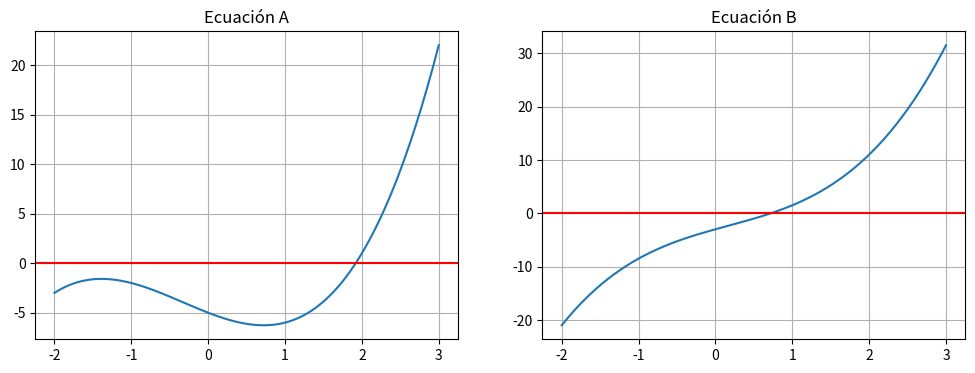

This chart was generated by the following Python code:
import numpy as np
import matplotlib.pyplot as plt
import cmath

def muller_complex(f, x0, x1, x2, iters=5):
    print(f"\nValores Iniciales: {x0}, {x1}, {x2}")
    for i in range(iters):
        h1, h2 = x1 - x0, x2 - x1
        d1, d2 = (f(x1) - f(x0))/h1, (f(x2) - f(x1))/h2
        a = (d2 - d1)/(h2 + h1)
        b = a*h2 + d2
        c = f(x2)
        
        disc = cmath.sqrt(b**2 - 4*a*c)
        den = b + disc if abs(b + disc) > abs(b - disc) else b - disc
        
        x3 = x2 - (2*c)/den
        error = abs((x3 - x2)/x3)*100
        print(f"Iter {i+1}: Raíz = {x3.real:.6f}, Error = {error:.4f}%")
        x0, x1, x2 = x1, x2, x3

# a) f(x) = x^3 + x^2 - 3x - 5
def fa(x): return x**3 + x**2 - 3*x - 5
print("--- Müller a) f(x) = x³ + x² - 3x - 5 ---")
muller_complex(fa, 1.0, 2.0, 2.5) # Raíz real cercana a ~2.0

# b) f(x) = x^3 - 0.5x^2 + 4x - 3
def fb(x): return x**3 - 0.5*x**2 + 4*x - 3
print("\n--- Müller b) f(x) = x³ - 0.5x² + 4x - 3 ---")
muller_complex(fb, 0.0, 0.5, 1.0) # Raíz real positiva cercana a ~0.76

# Gráficas
x = np.linspace(-2, 3, 200)
fig, ax = plt.subplots(1, 2, figsize=(12, 4))
ax[0].plot(x, fa(x)); ax[0].axhline(0, color='red'); ax[0].set_title("Ecuación A"); ax[0].grid()
ax[1].plot(x, fb(x)); ax[1].axhline(0, color='red'); ax[1].set_title("Ecuación B"); ax[1].grid()
plt.show()
